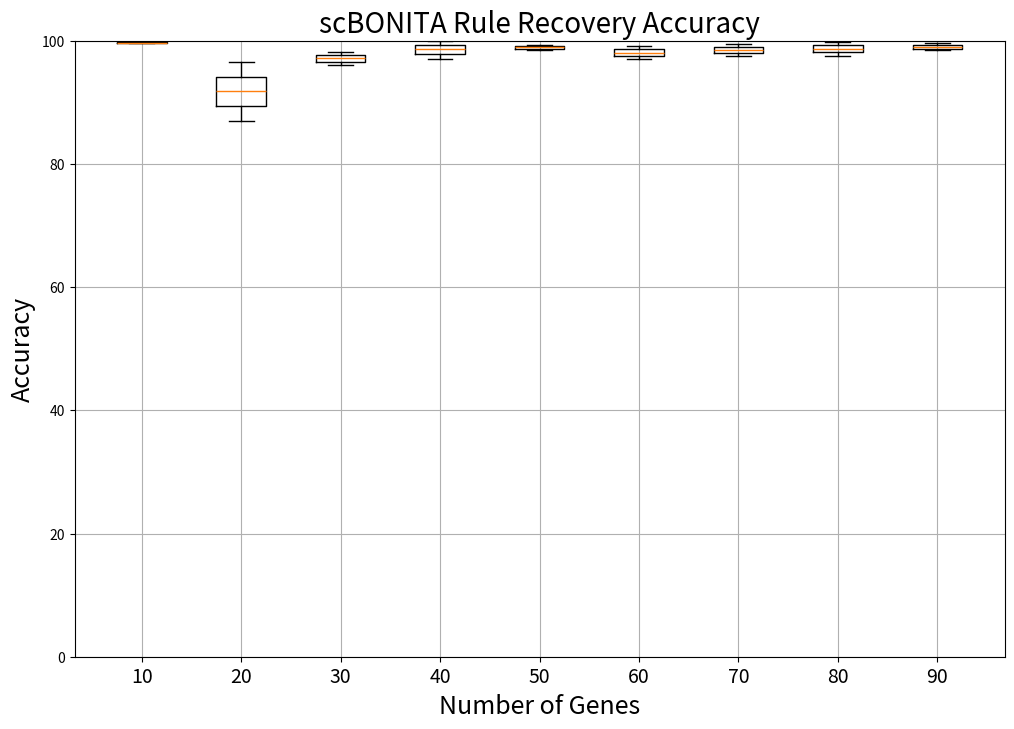

Python code for this plot:
import pandas as pd
import matplotlib.pyplot as plt

# Data from the provided table
data = {
    "Num Genes": [10, 20, 30, 40, 50, 60, 70, 80, 90],
    "Avg": [99.69, 91.78, 97.13, 98.71, 98.94, 98.07, 98.49, 98.69, 99.02],
    "Stdev": [0.1, 4.77, 1.1, 1.71, 0.44, 1.05, 1.05, 1.12, 0.6],
    "Min": [99.1, 85.2, 94.13, 92.0, 97.04, 94.73, 93.26, 94.8, 96.09],
    "Max": [100.0, 99.8, 99.73, 99.9, 99.84, 99.87, 99.94, 99.95, 99.78]
}

# Convert to DataFrame
df = pd.DataFrame(data)

# Prepare the data for box plots
box_plot_data = []
for i in range(len(df)):
    num_genes = df.iloc[i]["Num Genes"]
    avg = df.iloc[i]["Avg"]
    stdev = df.iloc[i]["Stdev"]
    min_val = df.iloc[i]["Min"]
    max_val = df.iloc[i]["Max"]
    
    # Simulate the data for the box plot
    values = [avg - stdev, avg, avg + stdev]
    values = [min(max(val, min_val), max_val) for val in values]  # Ensure values are within min and max
    box_plot_data.append(values)

# Create the box plots with the further increased font size
plt.figure(figsize=(12, 8))
plt.boxplot(box_plot_data, positions=df["Num Genes"], widths=5)
plt.xticks(df["Num Genes"], fontsize=14)
plt.xlabel('Number of Genes', fontsize=18)
plt.ylabel('Accuracy', fontsize=18)
plt.title('scBONITA Rule Recovery Accuracy', fontsize=20)
plt.ylim(0, 100)
plt.grid(True)
plt.show()
